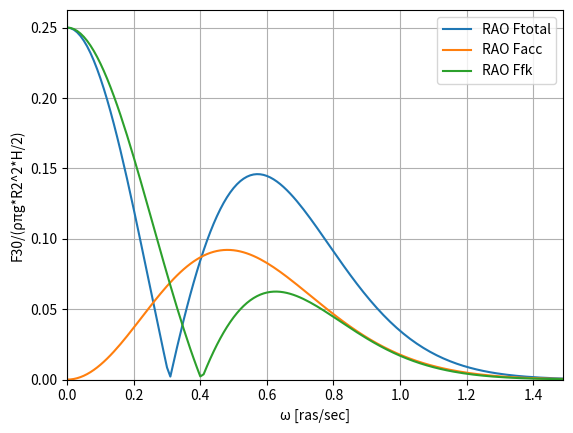
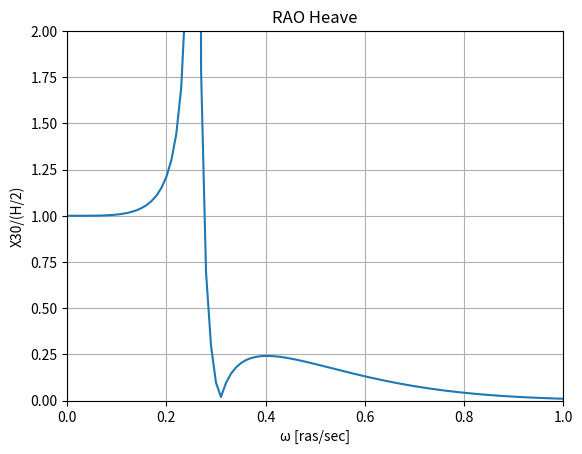

These figures' Python source, in order:
"""
Created on Mon 08 Jun 11:57 2020
Finished on
[redacted]
                                  """
import matplotlib.pyplot as plt
from math import pi, e

H = 2
r = 1025
W = [i / 100 for i in range(150)]
g = 9.81
K = [w ** 2 / g for w in W]
Cv1 = 1.562
Cv2 = 1.751
Cv3 = 2.112
J = 0.635
h2 = 17.32
R1 = h2 / 4
R2 = 2 * R1
h1 = 2 * h2
a = R2 / R1

M = pi * r * (R1 ** 2 * h1 + R2 ** 2 * h2)
A33 = 2 / 3 * pi * r * J * (2 * Cv1 * R2 ** 3 - 2 * Cv2 * R1 ** 3 + Cv3 * R1 ** 3)
C33 = r * g * pi * R1 ** 2
xc = [e**(-k*h1)*((e**(-k*h2)-1)*a**2+1) for k in K]
C = [C33*x for x in xc]
A = [2/3*pi*r*J*R1**3*e**(-k*h1)*((Cv1*a**3 - Cv2)*(1+e**(-k*h2))+Cv3*e**(-k*h2)) for k in K]

F30_FK = [c*H/2 for c in C]
F30_acc = [-W[i]**2*H/2*Ai for i, Ai in enumerate(A)]
F30 = [fk + F30_acc[i] for i, fk in enumerate(F30_FK)]
RAO_all = [abs(f30) / (r*g*pi*R2**2*H/2) for f30 in F30]
RAO_acc = [abs(facc) / (r*g*pi*R2**2*H/2) for facc in F30_acc]
RAO_fk = [abs(ffk) / (r*g*pi*R2**2*H/2) for ffk in F30_FK]
X30 = [F30[i] / (C33 - (M + A33) * w ** 2) for i, w in enumerate(W)]
RAO_heave = [abs(x30)/(H/2) for x30 in X30]

# F30_FK1 = [r * g * pi * H / 2 * R1 ** 2 * e ** (-k * h1) * ((e ** (-k * h2) - 1) * a + 1) for k in K]
# F30_acc1 = [-2 / 3 * pi * r * J * k * g * H / 2 * (e ** (-k * (h1 + h2)) *
#             (Cv1 * R2 ** 3 - Cv2 * R1 ** 3 + Cv3 * R1 ** 3) + e ** (-k * h1) * (Cv1 * R2 ** 3 - Cv2 * R1 ** 3))
#             for k in K]
# F301 = [fk + F30_acc[i] for i, fk in enumerate(F30_FK1)]
# RAO_all1 = [abs(f30) / (r*g*pi*R2**2*H/2) for f30 in F301]
# RAO_acc1 = [abs(facc) / (r*g*pi*R2**2*H/2) for facc in F30_acc1]
# RAO_fk1 = [abs(ffk) / (r*g*pi*R2**2*H/2) for ffk in F30_FK1]


plt.plot(W, RAO_all, label='RAO Ftotal')
plt.plot(W, RAO_acc, label='RAO Facc')
plt.plot(W, RAO_fk, label='RAO Ffk')
plt.xlabel('ω [ras/sec]')
plt.ylabel('F30/(ρπg*R2^2*H/2)')
plt.xlim(0, max(W))
plt.ylim(bottom=0)
plt.legend()
plt.grid()

plt.figure()
plt.title('RAO Heave')
plt.plot(W, RAO_heave)
plt.ylim(0, 2)
plt.xlim(0, 1)
plt.grid()
plt.xlabel('ω [ras/sec]')
plt.ylabel('X30/(H/2)')
